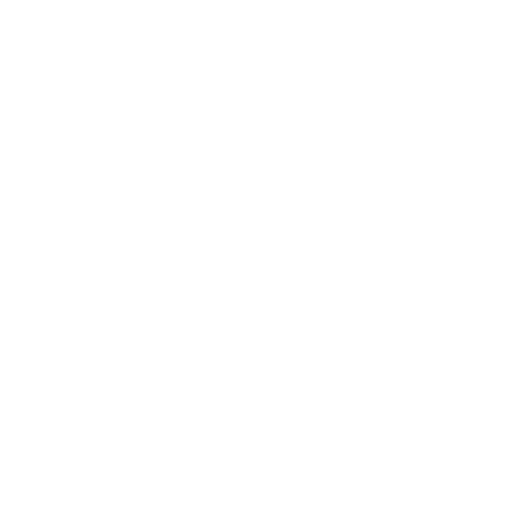
t = 0.00 s
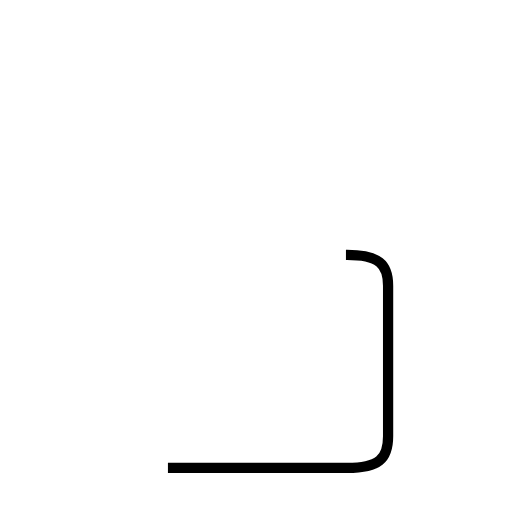
t = 1.32 s
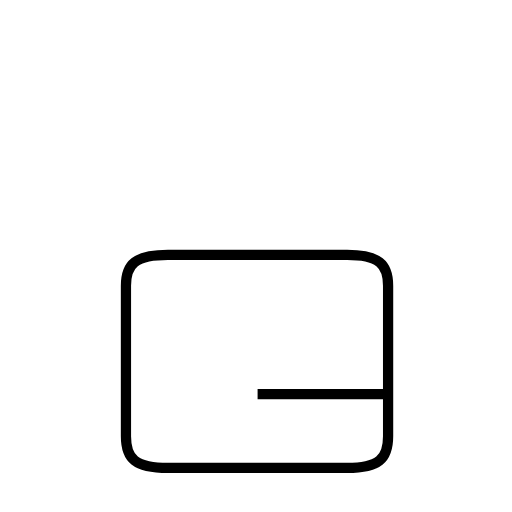
t = 3.01 s
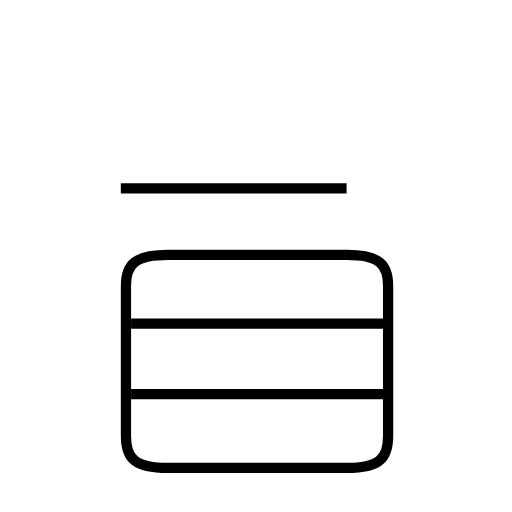
t = 4.79 s
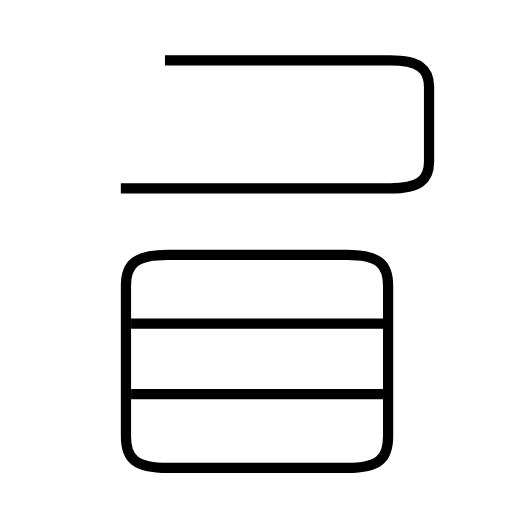
t = 6.11 s
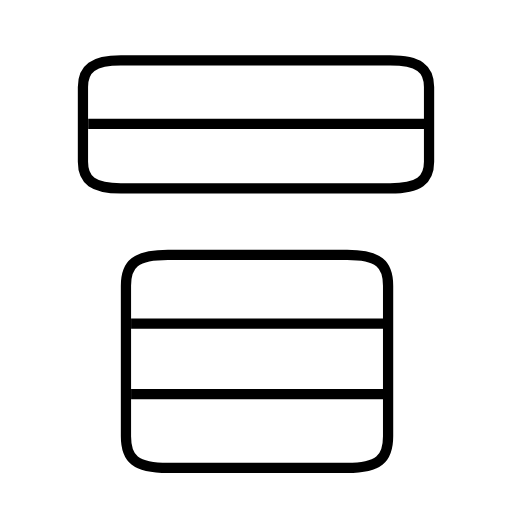
t = 7.76 s

The animated SVG that drew these frames (rendered in a browser with its animation timeline set to each time). Animation: 5 SMIL elements (animate=5); one cycle of 7.76 s.

<?xml version='1.0' encoding='utf-8'?>
<svg viewBox="0.0 -6.0 50.0 50.0" version="1.1" xmlns="http://www.w3.org/2000/svg"><rect x="-1000" y="-1000" width="2000" height="2000" stroke="white" fill="white" /><g style="fill:none;stroke:#000000;stroke-width:1"><path d="M 16.4 1.7 L 33.9 1.7 C 37.0 1.7 37.9 0.8 37.9 -1.4 L 37.9 -16.1 C 37.9 -18.2 37.0 -19.1 33.9 -19.1 L 16.4 -19.1 C 13.2 -19.1 12.3 -18.2 12.3 -16.1 L 12.3 -1.4 C 12.3 0.8 13.2 1.7 16.4 1.7 Z " transform="translate(0.0 38.0)" stroke-dasharray="88.055526530687" stroke-dashoffset="88.055526530687"><animate attributeName="stroke-dashoffset" from="88.055526530687" to="0" dur="2.64166579592061s" begin="0s; anim_end.end" fill="freeze" id="anim0" /></path><path d="M 37.5 -5.5 L 12.8 -5.5 " transform="translate(0.0 38.0)" stroke-dasharray="24.7" stroke-dashoffset="24.7"><animate attributeName="stroke-dashoffset" from="24.7" to="0" dur="0.741s" begin="anim0.end" fill="freeze" id="anim1" /></path><path d="M 37.5 -12.4 L 12.8 -12.4 " transform="translate(0.0 38.0)" stroke-dasharray="24.7" stroke-dashoffset="24.7"><animate attributeName="stroke-dashoffset" from="24.7" to="0" dur="0.741s" begin="anim1.end" fill="freeze" id="anim2" /></path><path d="M 11.8 -25.6 L 38.1 -25.6 C 40.9 -25.6 41.9 -26.4 41.9 -28.2 L 41.9 -35.5 C 41.9 -37.3 40.9 -38.1 38.1 -38.1 L 11.8 -38.1 C 9.1 -38.1 8.1 -37.3 8.1 -35.5 L 8.1 -28.2 C 8.1 -26.4 9.1 -25.6 11.8 -25.6 Z " transform="translate(0.0 38.0)" stroke-dasharray="88.2238768976184" stroke-dashoffset="88.2238768976184"><animate attributeName="stroke-dashoffset" from="88.2238768976184" to="0" dur="2.646716306928552s" begin="anim2.end" fill="freeze" id="anim3" /></path><path d="M 41.5 -31.9 L 8.6 -31.9" transform="translate(0.0 38.0)" stroke-dasharray="32.9" stroke-dashoffset="32.9"><animate attributeName="stroke-dashoffset" from="32.9" to="0" dur="0.9869999999999999s" begin="anim3.end" fill="freeze" id="anim_end" /></path></g></svg>
